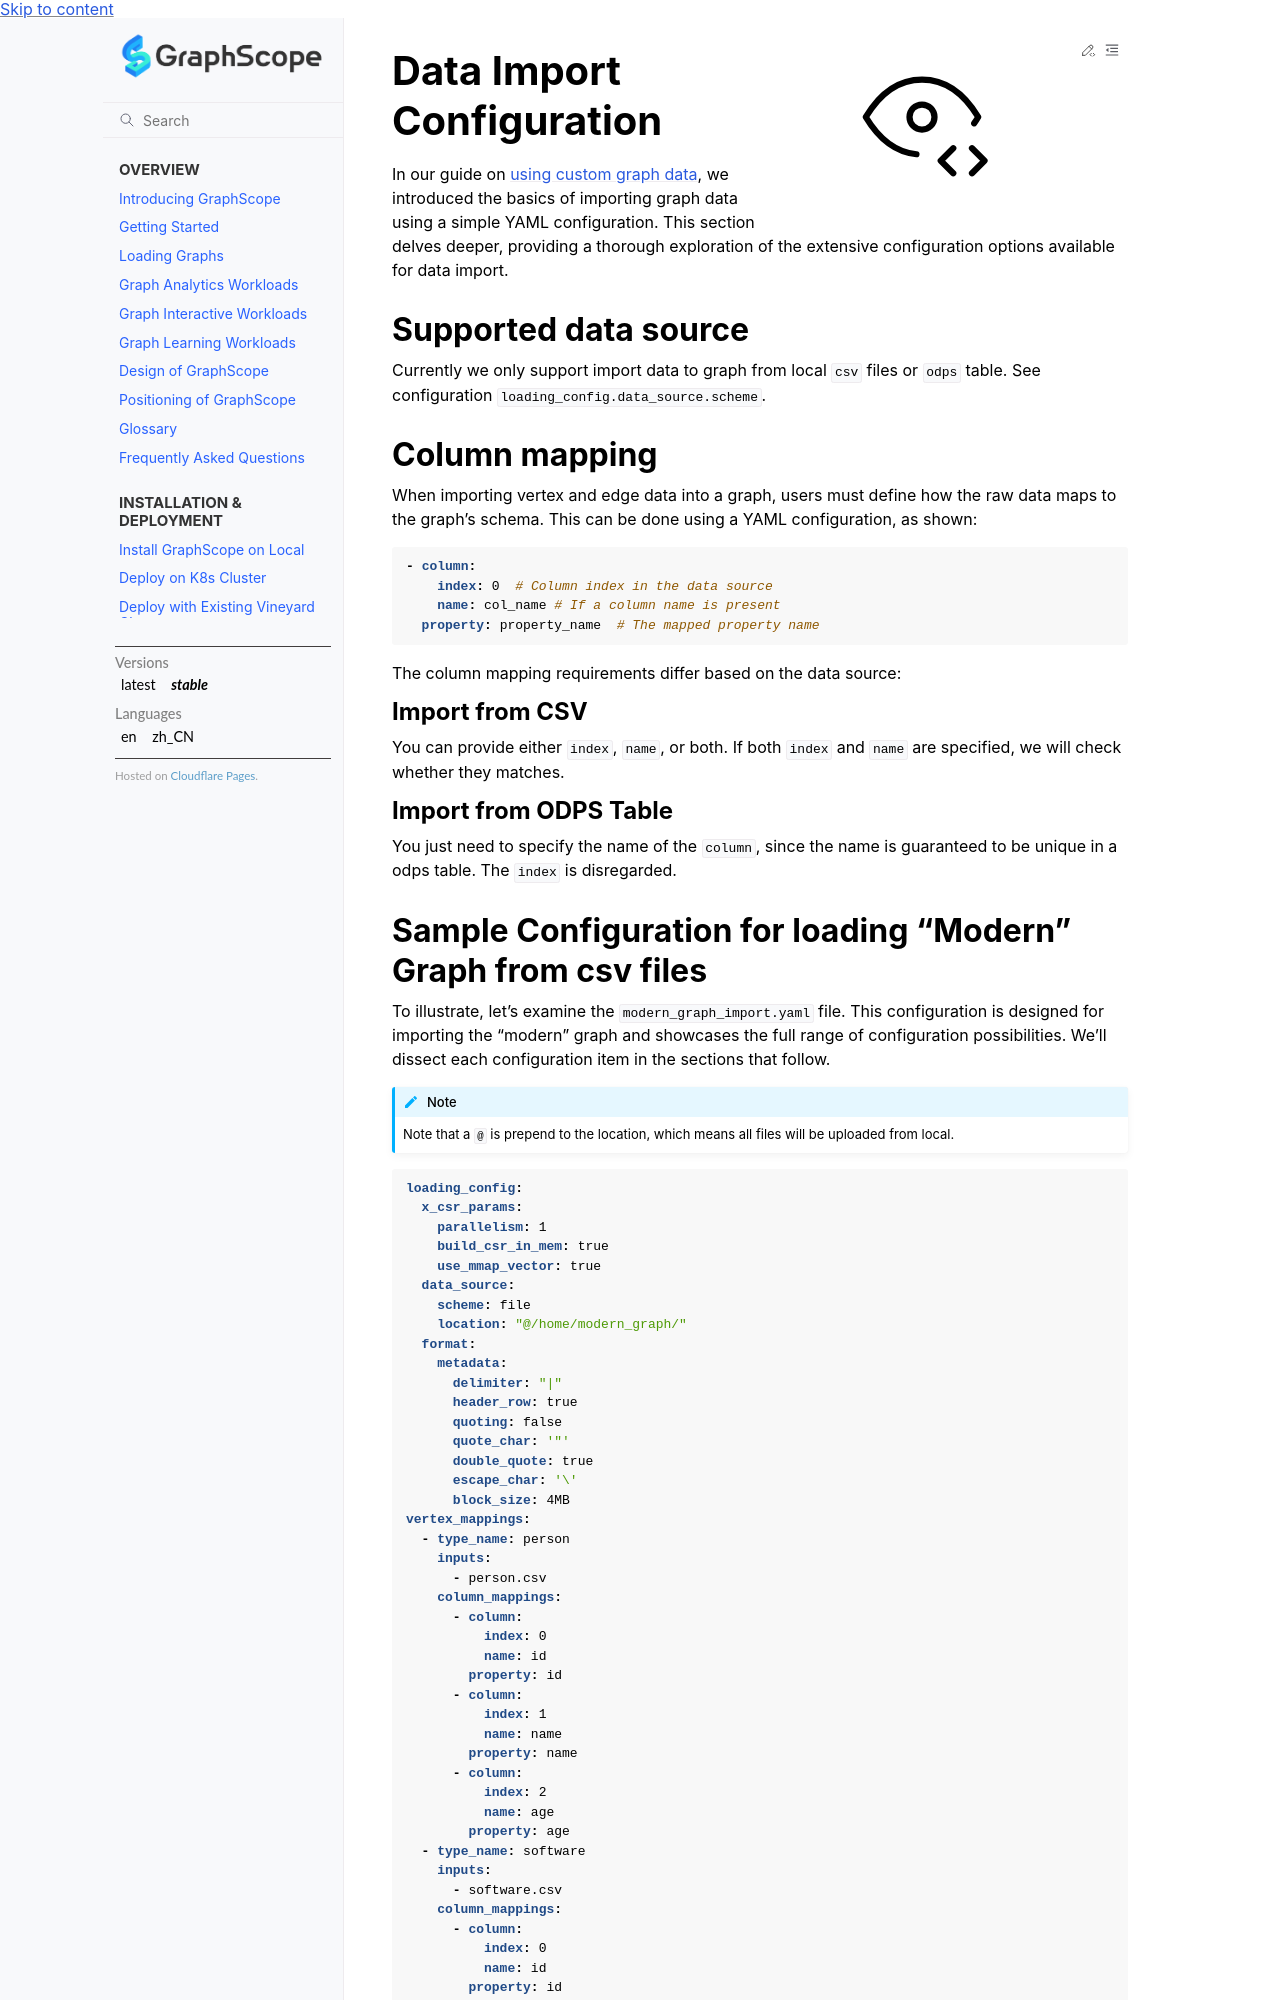

repository: alibaba/GraphScope · page: docs/flex/interactive/data_import.html · generator: sphinx

# Data Import Configuration

In our guide on [using custom graph data](./custom_graph_data.md), we introduced the basics of importing graph data using a simple YAML configuration. This section delves deeper, providing a thorough exploration of the extensive configuration options available for data import.

## Supported data source

Currently we only support import data to graph from local `csv` files or `odps` table. See configuration `loading_config.data_source.scheme`.

## Column mapping

When importing vertex and edge data into a graph, users must define how the raw data maps to the graph's schema. 
This can be done using a YAML configuration, as shown:

```yaml
- column:
    index: 0  # Column index in the data source
    name: col_name # If a column name is present
  property: property_name  # The mapped property name
```

The column mapping requirements differ based on the data source:

#### Import from CSV 

You can provide either `index`, `name`, or both. If both `index` and `name` are specified, we will check whether they matches.

#### Import from ODPS Table

You just need to specify the name of the `column`, since the name is guaranteed to be unique in a odps table. The `index` is disregarded.
